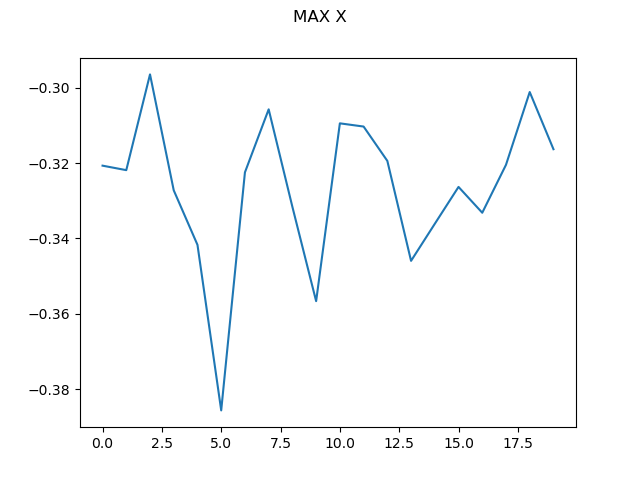

Values plotted in this chart, from the file beside it:
0, -0.3206964024880564
1, -0.3219
2, -0.2965
3, -0.3272
4, -0.3417
5, -0.3856
6, -0.3225
7, -0.3058
8, -0.3316
9, -0.3567
10, -0.3095
11, -0.3103
12, -0.3194
13, -0.346
14, -0.3361
15, -0.3263
16, -0.3332
17, -0.3205
18, -0.3012
19, -0.3163
